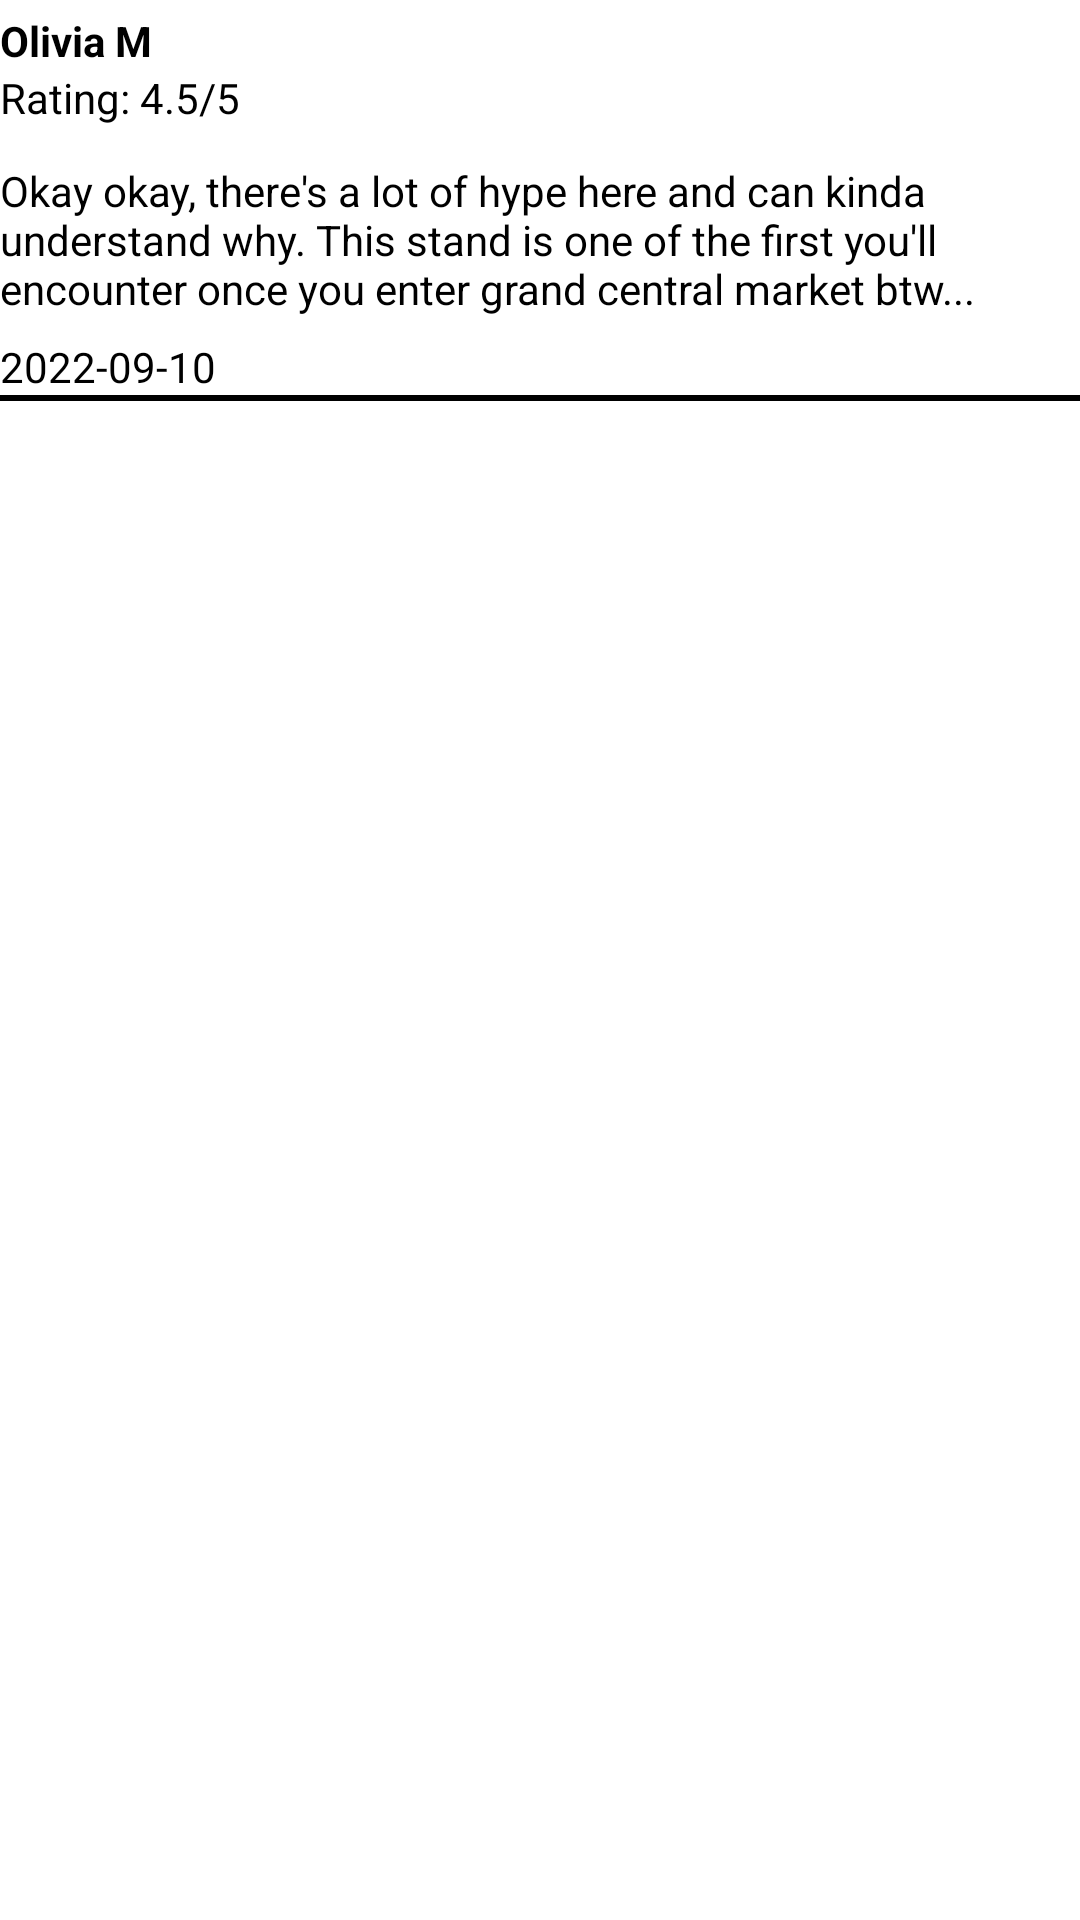

Layout XML and referenced resources for this Android screen:
<!-- AndroidManifest.xml: application theme Theme.YelpSearch -->
<!-- res/layout/review_row_item.xml -->
<?xml version="1.0" encoding="utf-8"?>
    <LinearLayout
            xmlns:android="http://schemas.android.com/apk/res/android"
            android:orientation="vertical"
            android:layout_width="match_parent"
            android:layout_height="wrap_content"
>

    <TextView
            android:id="@+id/review_name"
            android:layout_width="wrap_content"
            android:layout_height="wrap_content"
            android:text="Olivia M"
            android:textSize="14sp"
            android:textStyle="bold"
            android:textColor="@color/black"
            android:layout_marginTop="4dp"/>
    <TextView
            android:id="@+id/review_rating"
            android:layout_width="wrap_content"
            android:layout_height="wrap_content"
            android:text="Rating: 4.5/5"
            android:textSize="14sp"
            android:textColor="@color/black"
/>

    <TextView
            android:id="@+id/review_review"
            android:layout_width="wrap_content"
            android:layout_height="wrap_content"
            android:text="Okay okay, there's a lot of hype here and can kinda understand why. This stand is one of the first you'll encounter once you enter grand central market btw..."
            android:textSize="14sp"
            android:textColor="@color/black"

            android:layout_marginTop="12dp"/>

    <TextView
            android:id="@+id/review_date"
            android:layout_width="wrap_content"
            android:layout_height="wrap_content"
            android:text="2022-09-10"
            android:textSize="14sp"
            android:textColor="@color/black"

            android:layout_marginTop="7dp"/>

    <View
            android:layout_width="match_parent"
            android:layout_height="2dp"
            android:background="@color/black"/>

    </LinearLayout>
<!-- resources referenced by this layout -->
<resources>
  <color name="black">#FF000000</color>
  <style name="Theme.YelpSearch" parent="Theme.MaterialComponents.DayNight.NoActionBar">
          
          <item name="colorPrimary">@color/purple_500</item>
          <item name="colorPrimaryVariant">@color/purple_700</item>
          <item name="colorOnPrimary">@color/white</item>
          
          <item name="colorSecondary">@color/teal_200</item>
          <item name="colorSecondaryVariant">@color/teal_700</item>
          <item name="colorOnSecondary">@color/black</item>
          
          <item name="android:statusBarColor" tools:targetApi="l">?attr/colorPrimaryVariant</item>
          
      </style>
  <color name="purple_500">#F44336</color>
  <color name="purple_700">#F44336</color>
  <color name="white">#FFFFFFFF</color>
  <color name="teal_200">#FF03DAC5</color>
  <color name="teal_700">#FF018786</color>
</resources>
